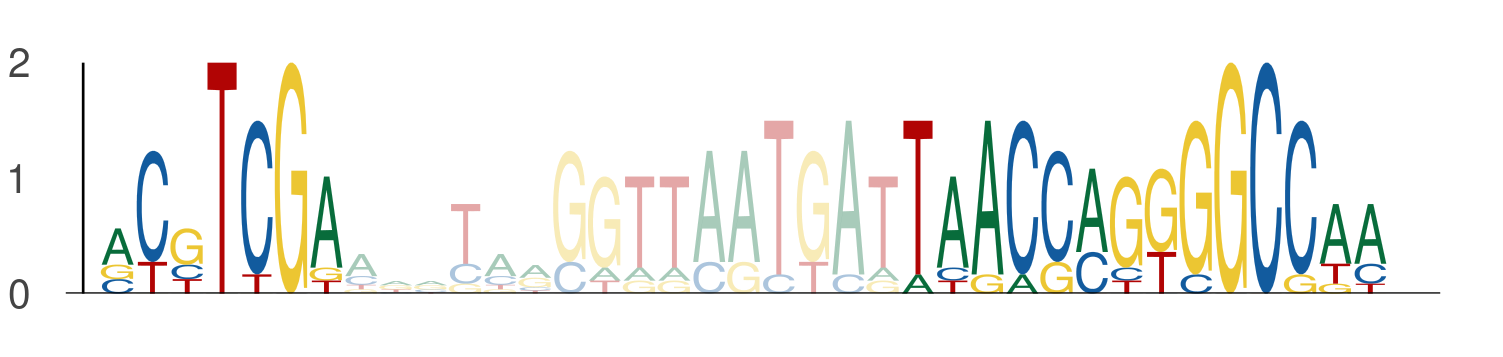

The table this chart was drawn from, first rows:
seq_index, start_position, end_position, is_reversed_complement
2371, 104, 111, 0
2371, 127, 134, 0
2371, 134, 141, 0
2803, 19, 26, 0
2803, 42, 49, 0
2803, 49, 56, 0
4270, 64, 71, 0
4270, 87, 94, 0
4270, 94, 101, 0
1428, 64, 71, 0
1428, 87, 94, 0
1428, 94, 101, 0
4194, 64, 71, 0
4194, 87, 94, 0
4194, 94, 101, 0
4190, 64, 71, 0
4190, 87, 94, 0
4190, 94, 101, 0
4222, 64, 71, 0
4222, 87, 94, 0
4222, 94, 101, 0
824, 64, 71, 0
824, 87, 94, 0
824, 94, 101, 0
4408, 64, 71, 0
4408, 87, 94, 0
4408, 94, 101, 0
